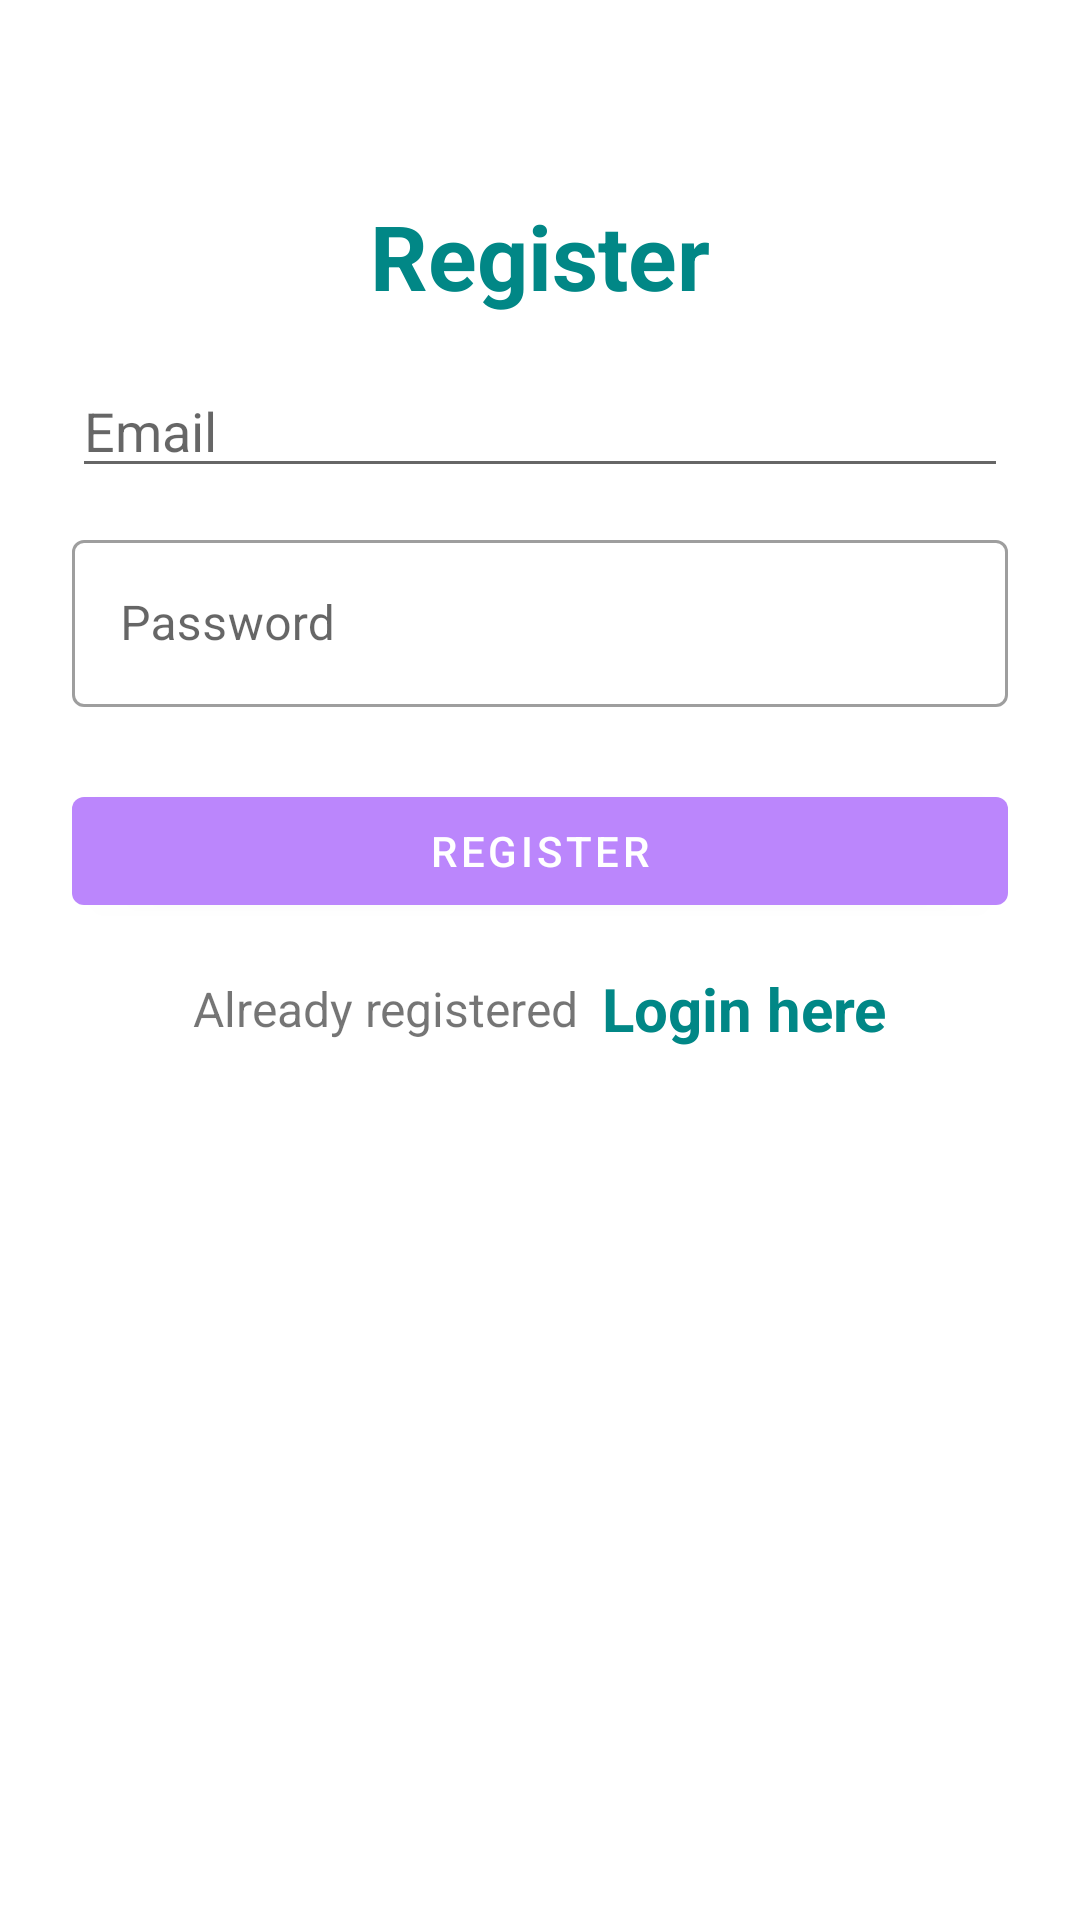

This screen was rendered from an Android layout file. Write that file and the resources it references.
<!-- AndroidManifest.xml: application theme Theme.PetunjukMuslim -->
<!-- res/layout/activity_register.xml -->
<?xml version="1.0" encoding="utf-8"?>
<LinearLayout xmlns:android="http://schemas.android.com/apk/res/android"
    xmlns:app="http://schemas.android.com/apk/res-auto"
    xmlns:tools="http://schemas.android.com/tools"
    android:layout_width="match_parent"
    android:layout_height="match_parent"
    android:orientation="vertical"
    android:padding="24dp"
    tools:context=".RegisterActivity">


    <LinearLayout
        android:layout_width="match_parent"
        android:layout_height="match_parent"
        android:layout_gravity="center"
        android:layout_marginTop="25dp"
        android:orientation="vertical">

        <TextView
            android:layout_width="match_parent"
            android:layout_height="wrap_content"
            android:layout_marginVertical="16dp"
            android:gravity="center_horizontal"
            android:text="Register"
            android:textColor="@color/teal_700"
            android:textSize="30sp"
            android:textStyle="bold" />


        <com.google.android.material.textfield.TextInputEditText
            android:id="@+id/etRegEmail"
            android:layout_width="match_parent"
            android:layout_height="wrap_content"
            android:hint="Email"
            android:inputType="textEmailAddress" />

        <com.google.android.material.textfield.TextInputLayout
            style="@style/Widget.MaterialComponents.TextInputLayout.OutlinedBox"
            android:layout_width="match_parent"
            android:layout_height="wrap_content">

        </com.google.android.material.textfield.TextInputLayout>


        <com.google.android.material.textfield.TextInputLayout
            style="@style/Widget.MaterialComponents.TextInputLayout.OutlinedBox"
            android:layout_width="match_parent"
            android:layout_height="wrap_content"
            android:layout_marginTop="12dp">

            <com.google.android.material.textfield.TextInputEditText
                android:id="@+id/etRegPass"
                android:layout_width="match_parent"
                android:layout_height="wrap_content"
                android:hint="Password"
                android:inputType="textPassword" />
        </com.google.android.material.textfield.TextInputLayout>

        <com.google.android.material.button.MaterialButton
            android:id="@+id/btnRegister"
            android:layout_width="match_parent"
            android:layout_height="wrap_content"
            android:layout_marginTop="24dp"
            android:text="Register" />

        <LinearLayout
            android:layout_width="match_parent"
            android:layout_height="wrap_content"
            android:layout_marginTop="15dp"
            android:gravity="center"
            android:orientation="horizontal">

            <TextView
                android:layout_width="wrap_content"
                android:layout_height="wrap_content"
                android:text="Already registered"
                android:textSize="16sp" />

            <TextView
                android:id="@+id/tvLoginHere"
                android:layout_width="wrap_content"
                android:layout_height="wrap_content"
                android:layout_marginLeft="8dp"
                android:text="Login here"
                android:textColor="@color/teal_700"
                android:textSize="20sp"
                android:textStyle="bold" />

        </LinearLayout>

    </LinearLayout>

</LinearLayout>
<!-- resources referenced by this layout -->
<resources>
  <style name="Theme.PetunjukMuslim" parent="Theme.MaterialComponents.DayNight.DarkActionBar">
          
          <item name="colorPrimary">@color/purple_200</item>
          <item name="colorPrimaryVariant">@color/purple_200</item>
          <item name="colorOnPrimary">@color/white</item>
          
          <item name="colorSecondary">@color/teal_200</item>
          <item name="colorSecondaryVariant">@color/teal_700</item>
          <item name="colorOnSecondary">@color/black</item>
          
          <item name="android:statusBarColor" tools:targetApi="l">?attr/colorPrimaryVariant</item>
          
      </style>
  <!-- not gathered from this repository: default colours our renderer supplied (Android Studio template values) -->
  <color name="purple_200">#FFBB86FC</color>
  <color name="teal_200">#FF03DAC5</color>
  <color name="teal_700">#FF018786</color>
  <color name="black">#FF000000</color>
  <color name="white">#FFFFFFFF</color>
</resources>
